Photos from the image-classification dataset "datasets" in the GitHub repository chinmoy12c/spsVision. Its 3 classes are: paper, scissor, stone.

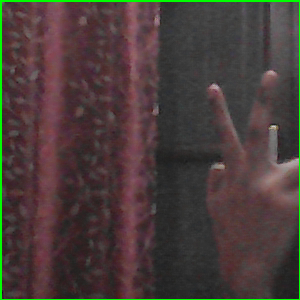
Label: scissor

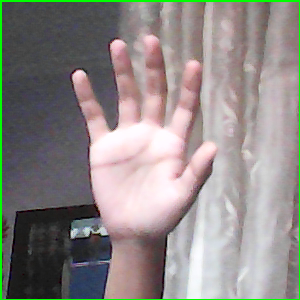
Label: paper

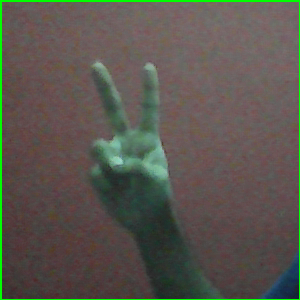
Label: scissor

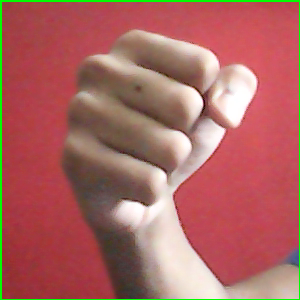
Label: stone

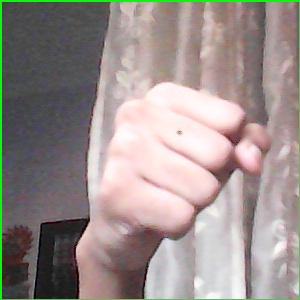
Label: stone

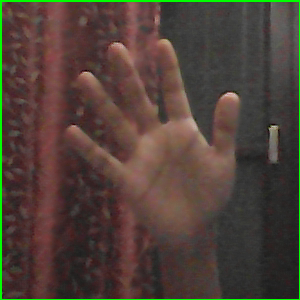
Label: paper
